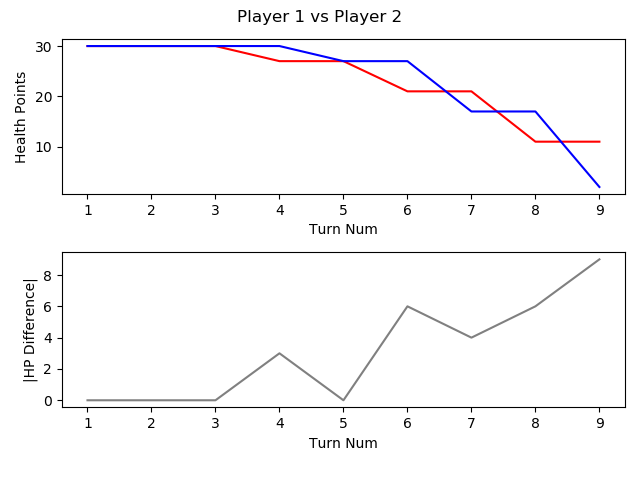

The data file committed next to this chart (first rows):
, TURN_NO, P1_HEALTH, P2_HEALTH, CURRENT_PLAYER, AMOUNTHEALEDTHISTURN, NUMATTACKSTHISTURN, NUMCARDSDRAWNTHISTURN, NUMCARDSPLAYEDTHISTURN, NUMCARDSTODRAW, NUMELEMENTALSPLAYEDLASTTURN, NUMELEMENTALSPLAYEDTHISTURN, NUMFRIENDLYMINIONSTHATATTACKEDTHISTURN, NUMFRIENDLYMINIONSTHATDIEDTHISTURN, NUMMINIONSPLAYEDTHISTURN, NUMMINIONSPLAYERKILLEDTHISTURN, NUMOPTIONSPLAYEDTHISTURN, NUMSECRETSPLAYEDTHISGAME, NUMSPELLSPLAYEDTHISGAME, NUMTIMESHEROPOWERUSEDTHISGAME, REMAININGMANA, TOTALMANASPENTTHISGAME, USEDMANATHISTURN
1, 1, 30, 30, P1 FitzVonGerald, 0, 0, 1, 0, 0, 0, 0, 0, 0, 0, 0, 0, 0, 0, 0, 1, 0, 0
2, 2, 30, 30, P2 RehHausZuckFuchs, 0, 0, 1, 2, 0, 0, 0, 0, 0, 1, 0, 2, 0, 1, 0, 0, 2, 1
3, 3, 30, 30, P1 FitzVonGerald, 0, 0, 1, 1, 0, 0, 0, 0, 0, 1, 0, 1, 0, 0, 0, 1, 1, 1
4, 4, 27, 30, P2 RehHausZuckFuchs, 0, 0, 1, 1, 0, 0, 0, 2, 0, 1, 0, 4, 0, 1, 0, 1, 3, 1
5, 5, 27, 27, P1 FitzVonGerald, 0, 0, 1, 1, 0, 0, 0, 2, 0, 1, 0, 3, 0, 0, 0, 0, 4, 3
6, 6, 21, 27, P2 RehHausZuckFuchs, 0, 0, 1, 1, 0, 0, 0, 3, 0, 1, 0, 4, 0, 1, 0, 0, 6, 3
7, 7, 21, 17, P1 FitzVonGerald, 0, 0, 1, 1, 0, 0, 0, 4, 1, 1, 1, 5, 0, 0, 0, 0, 8, 4
8, 8, 11, 17, P2 RehHausZuckFuchs, 0, 0, 1, 1, 0, 0, 0, 4, 0, 1, 0, 5, 0, 1, 1, 1, 9, 3
9, 9, 11, 2, P1 FitzVonGerald, 0, 0, 1, 2, 0, 0, 0, 3, 0, 1, 0, 6, 0, 0, 0, 0, 13, 5
